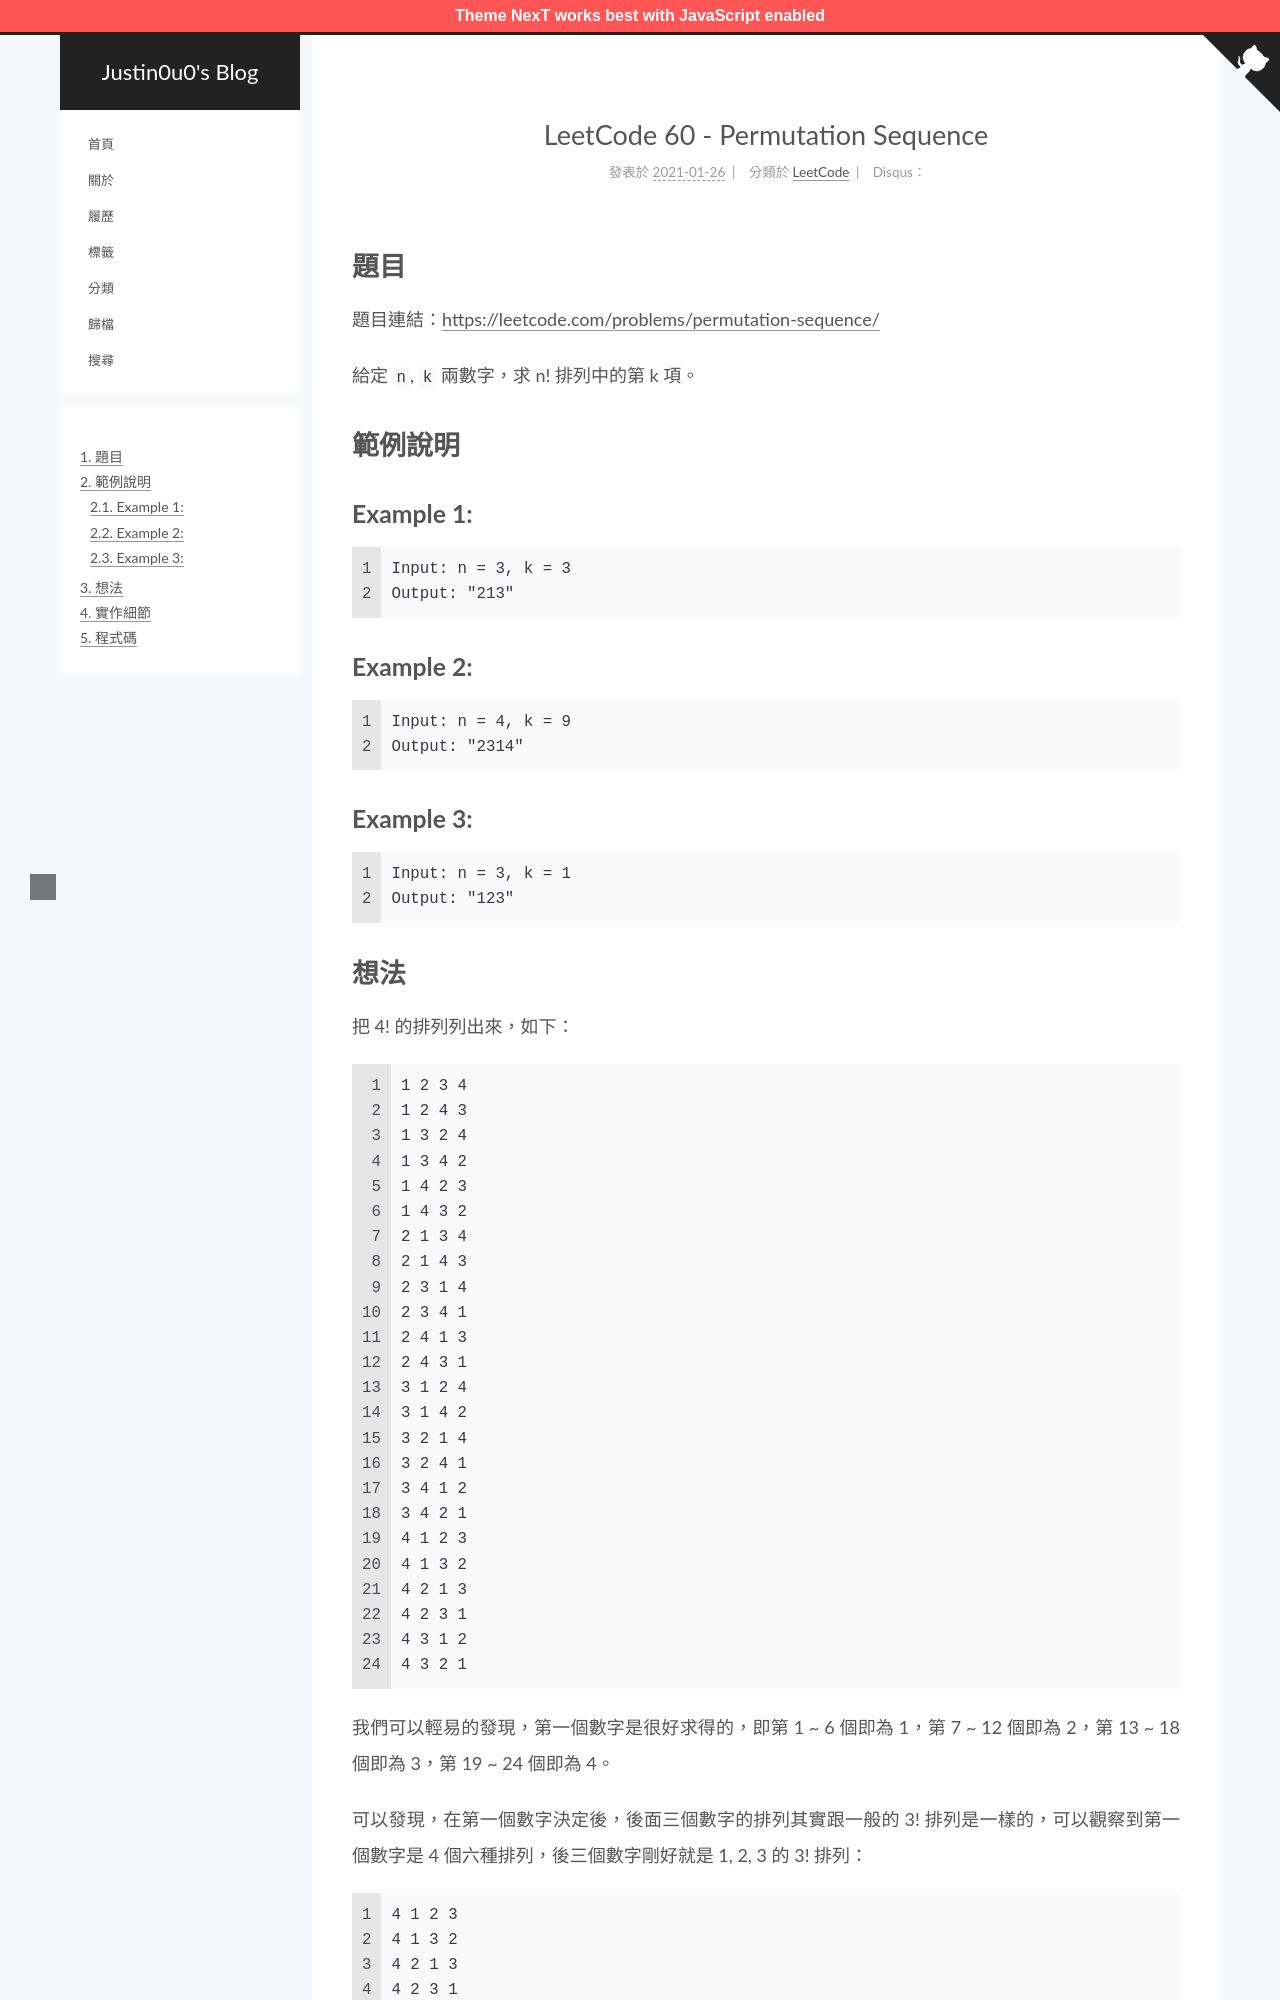

repository: justin0u0/blog · page: LeetCode-Permutation-Sequence/index.html · generator: jekyll

---
title: LeetCode 60 - Permutation Sequence
date: 2021-01-26 16:35:04
tags:
  - LeetCode
categories: LeetCode
---

# 題目
題目連結：[https://leetcode.com/problems/permutation-sequence/](https://leetcode.com/problems/permutation-sequence/)

給定 `n`, `k` 兩數字，求 n! 排列中的第 k 項。

# 範例說明

## Example 1:

```
Input: n = 3, k = 3
Output: "213"
```

## Example 2:

```
Input: n = 4, k = 9
Output: "2314"
```

## Example 3:

```
Input: n = 3, k = 1
Output: "123"
```

<!-- More -->
